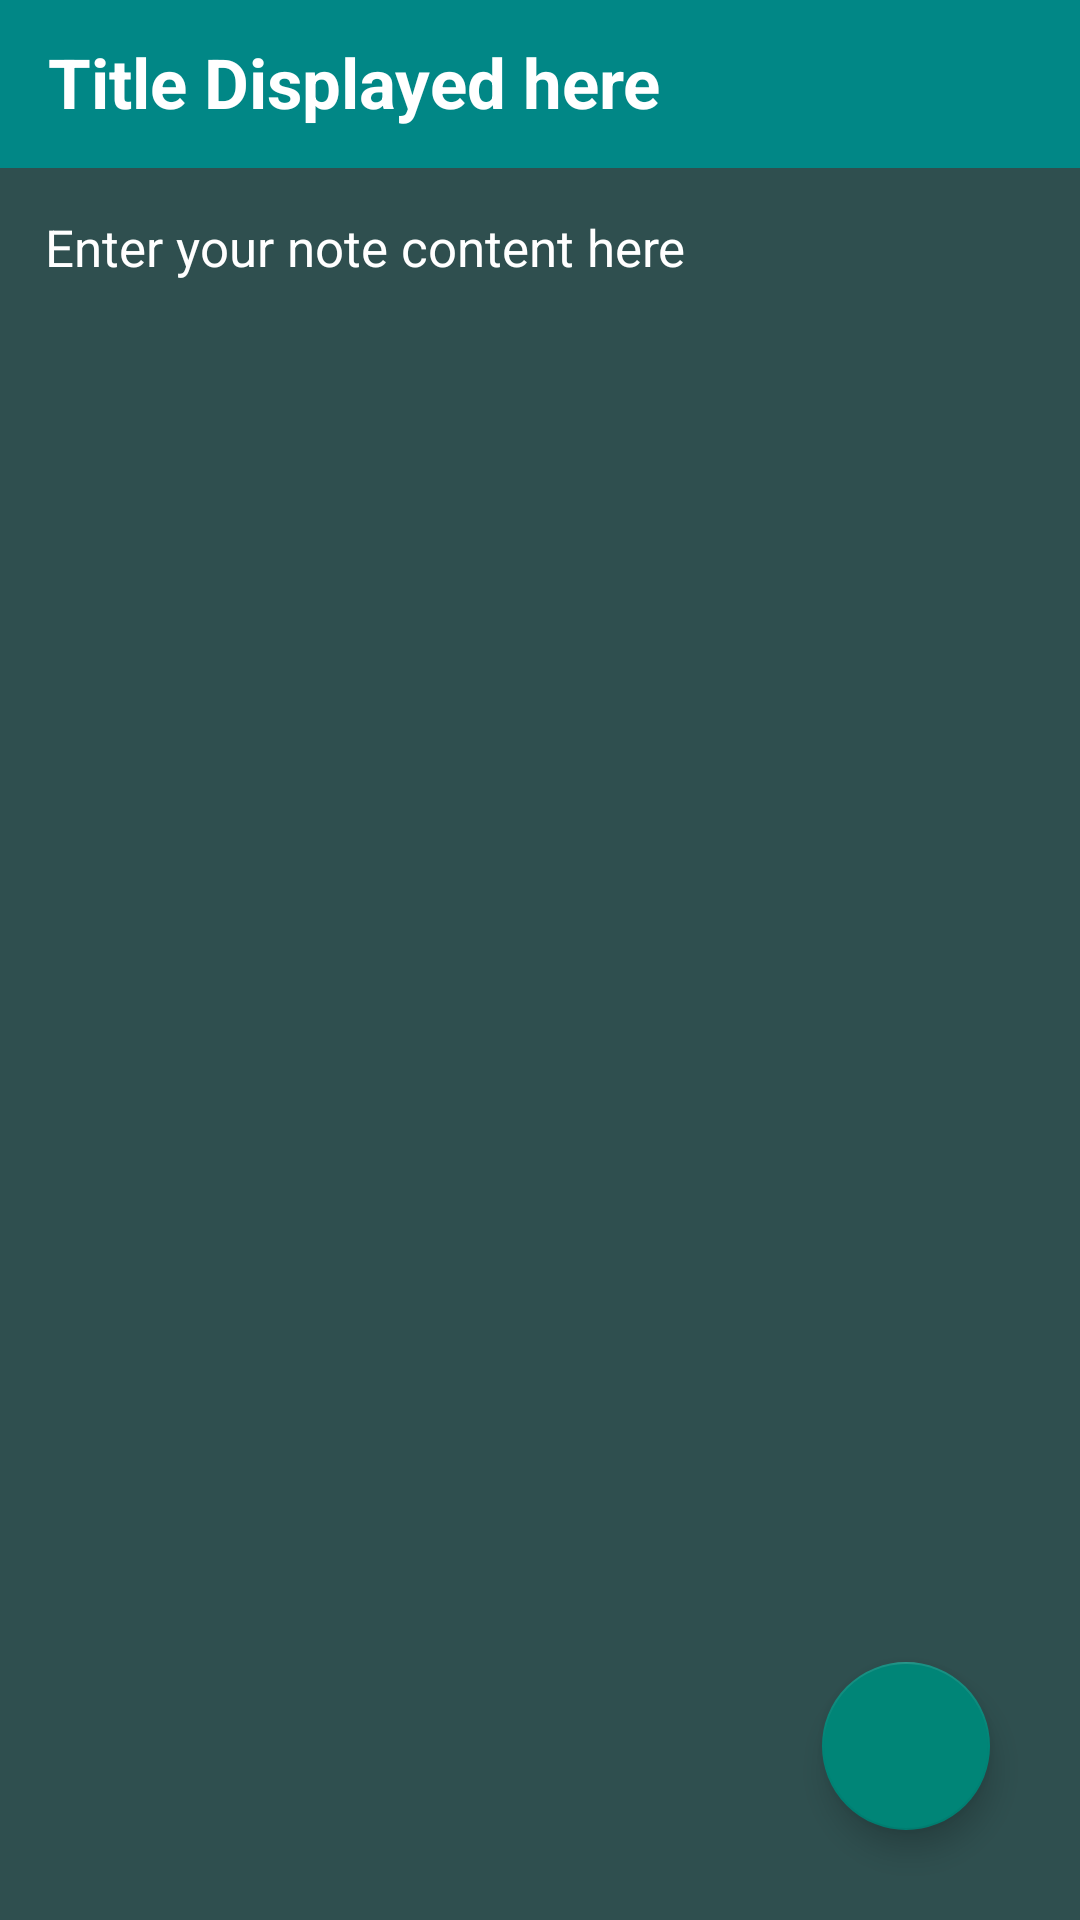

The Android layout XML behind this screen, and the referenced resources:
<!-- AndroidManifest.xml: application theme Theme.KeepNotesApplication -->
<!-- res/layout/activity_notedetails.xml -->
<?xml version="1.0" encoding="utf-8"?>
<RelativeLayout xmlns:android="http://schemas.android.com/apk/res/android"
    xmlns:app="http://schemas.android.com/apk/res-auto"
    xmlns:tools="http://schemas.android.com/tools"
    android:layout_width="match_parent"
    android:layout_height="match_parent"
    tools:context=".notedetails">


    <androidx.appcompat.widget.Toolbar
        android:id="@+id/toolbarofnotedetail"
        android:layout_width="match_parent"
        android:layout_height="?attr/actionBarSize"
        android:background="@color/teal_700">


        <TextView
            android:id="@+id/titleofnotedetail"
            android:layout_width="match_parent"
            android:layout_height="match_parent"
            android:paddingTop="12dp"
            android:text="Title Displayed here"
            android:textColor="@color/white"
            android:textColorHint="@color/white"
            android:textSize="23sp"
            android:textStyle="bold">

        </TextView>


    </androidx.appcompat.widget.Toolbar>


    <TextView
        android:id="@+id/contentofnotedetail"
        android:layout_width="match_parent"
        android:layout_height="match_parent"
        android:layout_below="@+id/toolbarofnotedetail"
        android:layout_marginTop="0dp"
        android:background="#2f4f4f"
        android:gravity="top|left"
        android:hint="Enter your note content here"
        android:padding="15sp"
        android:textColor="@color/white"
        android:textColorHint="@color/white"
        android:textSize="17sp">

    </TextView>

    <com.google.android.material.floatingactionbutton.FloatingActionButton
        android:id="@+id/gotoeditnote"
        layout_gravity="bottom|end"
        android:layout_width="wrap_content"
        android:layout_height="wrap_content"
        android:layout_alignParentRight="true"
        android:layout_alignParentBottom="true"
        android:layout_marginRight="30dp"
        android:layout_marginBottom="30dp"
        android:background="@color/black"
        android:src="@drawable/ic_baseline_edit_24"
        app:maxImageSize="50dp">


    </com.google.android.material.floatingactionbutton.FloatingActionButton>


</RelativeLayout>
<!-- resources referenced by this layout -->
<resources>
  <color name="black">#FF000000</color>
  <color name="teal_700">#FF018786</color>
  <color name="white">#FFFFFFFF</color>
  <style name="Theme.KeepNotesApplication" parent="Theme.AppCompat.DayNight.DarkActionBar">
          
          <item name="colorPrimary">@color/purple_500</item>
          <item name="colorPrimaryVariant">@color/purple_700</item>
          <item name="colorOnPrimary">@color/white</item>
          
          <item name="colorSecondary">@color/teal_200</item>
          <item name="colorSecondaryVariant">@color/teal_700</item>
          <item name="colorOnSecondary">@color/black</item>
          
          <item name="android:statusBarColor" tools:targetApi="l">?attr/colorPrimaryVariant</item>
          
      </style>
  <color name="purple_500">#FF6200EE</color>
  <color name="purple_700">#FF3700B3</color>
  <color name="teal_200">#FF03DAC5</color>
</resources>
